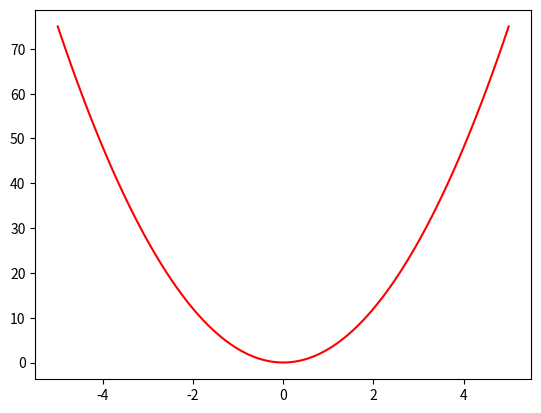

Write the Python code that produced this figure.
import matplotlib.pyplot as plt
import numpy as np


def derivative_func1(func, x, eps):
    return (func(x + eps) - func(x)) / eps


def derivative_func2(func, x, eps):
    return (func(x) - func(x - eps)) / eps


def derivative_func3(func, x, eps):
    return (func(x + eps) - func(x - eps)) / (2 * eps)


def func(x):
    return x ** 3


eps = 1e-7
x = np.linspace(-5, 5, 100)
y = func(x)
# y_der = [derivative_func1(func, arg, eps) for arg in x]
# y_der = [derivative_func2(func, arg, eps) for arg in x]
y_der = [derivative_func3(func, arg, eps) for arg in x]

plt.plot(x, y_der, "r")
plt.show()
